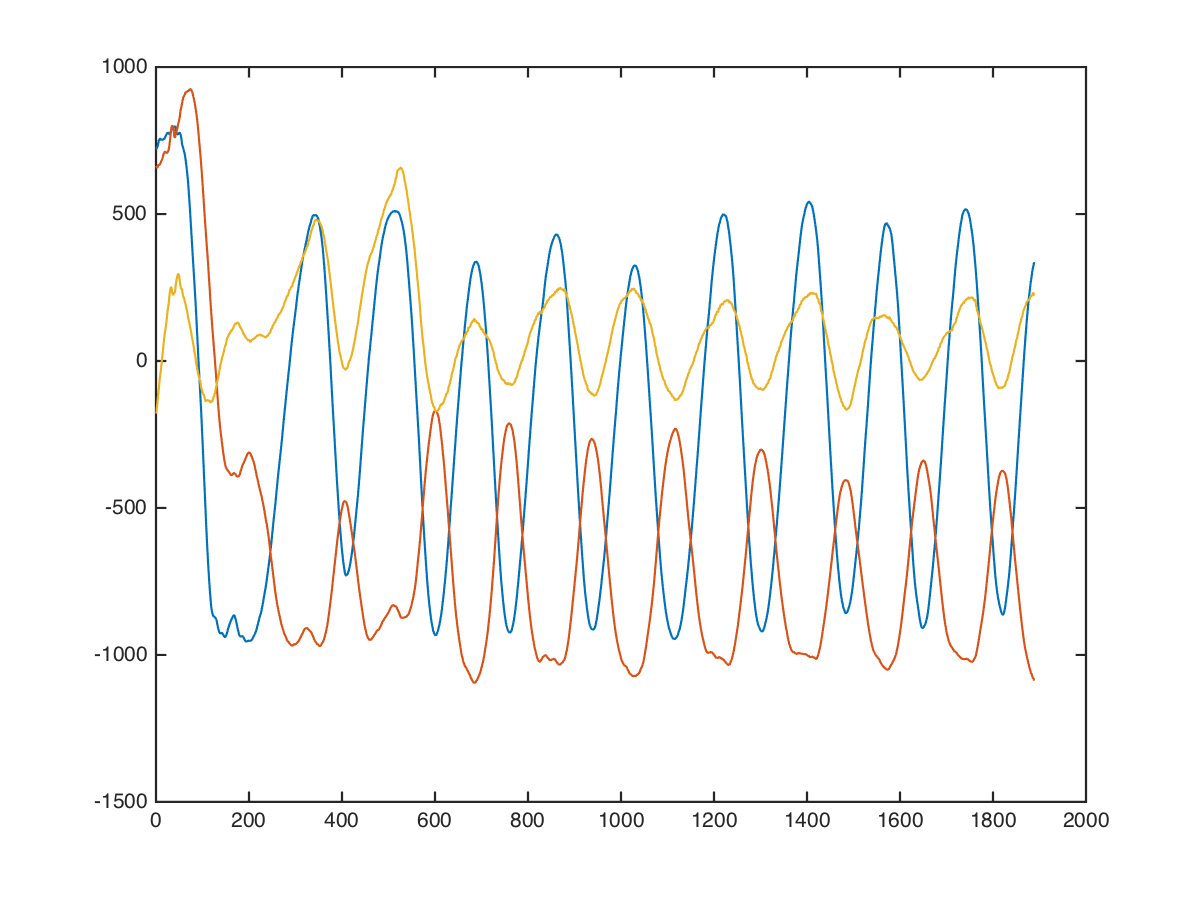

The data file committed next to this chart (first rows):
chest, overhead-pull, , 20, 15, 728, 560, -472
chest, overhead-pull, , 20, 15, 720, 568, -472
chest, overhead-pull, , 20, 15, 728, 560, -442
chest, overhead-pull, , 20, 15, 728, 553, -485
chest, overhead-pull, , 20, 15, 728, 552, -452
chest, overhead-pull, , 20, 15, 707, 552, -419
chest, overhead-pull, , 20, 15, 732, 552, -472
chest, overhead-pull, , 20, 15, 722, 593, -507
chest, overhead-pull, , 20, 15, 720, 593, -505
chest, overhead-pull, , 20, 15, 707, 579, -497
chest, overhead-pull, , 20, 15, 723, 538, -458
chest, overhead-pull, , 20, 15, 728, 565, -522
chest, overhead-pull, , 20, 15, 722, 606, -538
chest, overhead-pull, , 20, 15, 708, 610, -512
chest, overhead-pull, , 20, 15, 727, 579, -441
chest, overhead-pull, , 20, 15, 708, 568, -472
chest, overhead-pull, , 20, 15, 669, 590, -436
chest, overhead-pull, , 20, 15, 656, 642, -303
chest, overhead-pull, , 20, 15, 651, 705, -258
chest, overhead-pull, , 20, 15, 648, 728, -220
chest, overhead-pull, , 20, 15, 653, 723, -149
chest, overhead-pull, , 20, 15, 647, 697, -236
chest, overhead-pull, , 20, 15, 671, 711, -432
chest, overhead-pull, , 20, 15, 748, 671, -537
chest, overhead-pull, , 20, 15, 800, 566, -452
chest, overhead-pull, , 20, 15, 812, 580, -256
chest, overhead-pull, , 20, 15, 870, 532, -225
chest, overhead-pull, , 20, 15, 887, 401, -433
chest, overhead-pull, , 20, 15, 780, 268, -492
chest, overhead-pull, , 20, 15, 667, 110, -309
chest, overhead-pull, , 20, 15, 590, 102, -139
chest, overhead-pull, , 20, 15, 531, 118, 92
chest, overhead-pull, , 20, 15, 508, 215, 425
chest, overhead-pull, , 20, 15, 533, 489, 771
chest, overhead-pull, , 20, 15, 554, 777, 879
chest, overhead-pull, , 20, 15, 612, 945, 681
chest, overhead-pull, , 20, 15, 735, 1058, 415
chest, overhead-pull, , 20, 15, 849, 1314, 80
chest, overhead-pull, , 20, 15, 847, 1888, 55
chest, overhead-pull, , 20, 15, 667, 1403, 246
chest, overhead-pull, , 20, 15, 617, 890, 82
chest, overhead-pull, , 20, 15, 875, 491, -547
chest, overhead-pull, , 20, 15, 1161, 665, -585
chest, overhead-pull, , 20, 15, 1102, 957, -341
chest, overhead-pull, , 20, 15, 932, 945, -270
chest, overhead-pull, , 20, 15, 782, 668, -171
chest, overhead-pull, , 20, 15, 695, 589, 74
chest, overhead-pull, , 20, 15, 685, 805, 109
chest, overhead-pull, , 20, 15, 640, 768, 282
chest, overhead-pull, , 20, 15, 640, 765, 338
chest, overhead-pull, , 20, 15, 649, 670, 678
chest, overhead-pull, , 20, 15, 751, 450, 458
chest, overhead-pull, , 20, 15, 993, 518, 239
chest, overhead-pull, , 20, 15, 962, 801, 468
chest, overhead-pull, , 20, 15, 1042, 779, 338
chest, overhead-pull, , 20, 15, 1143, 616, 160
chest, overhead-pull, , 20, 15, 945, 571, 437
chest, overhead-pull, , 20, 15, 871, 582, 360
chest, overhead-pull, , 20, 15, 728, 741, 126
chest, overhead-pull, , 20, 15, 644, 741, 8
chest, overhead-pull, , 20, 15, 639, 762, 233
... 1,877 more rows
